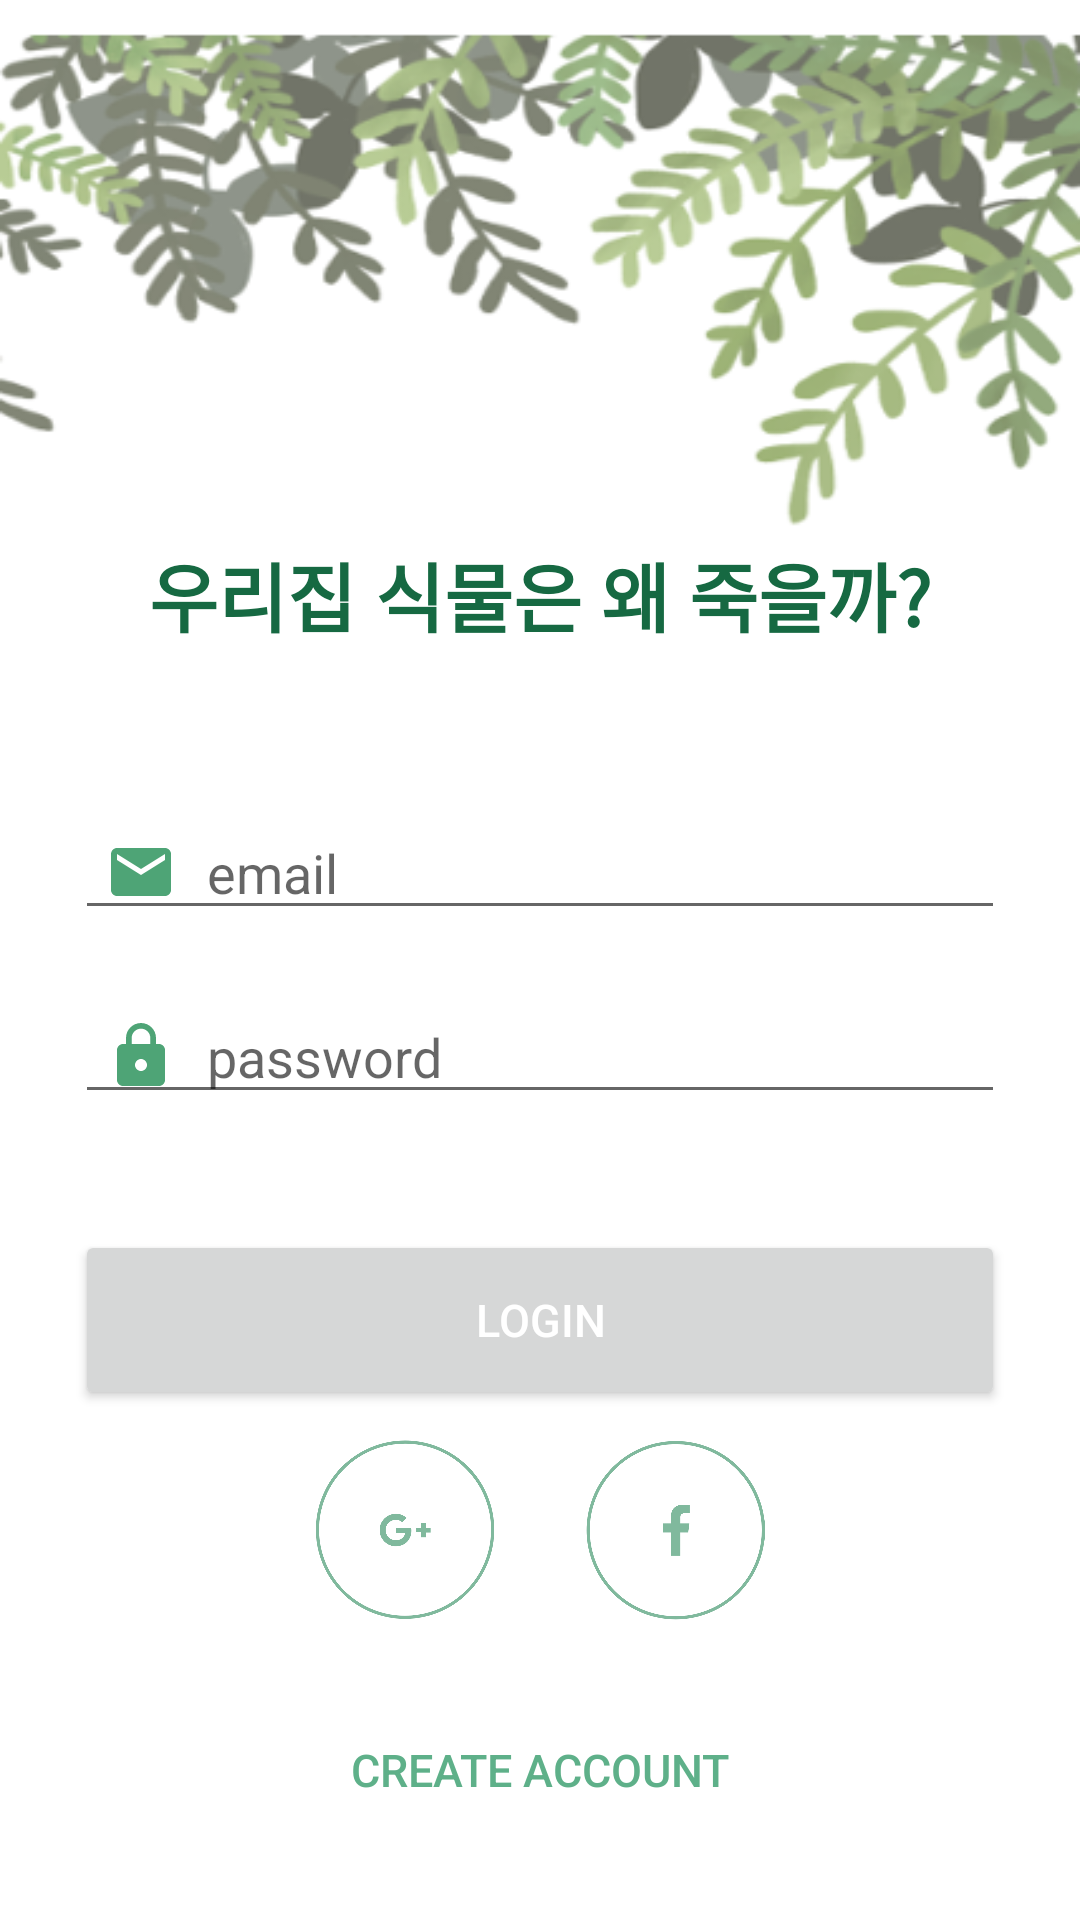

Reconstruct the res/layout file that produces this screen, plus the resources it refers to.
<!-- AndroidManifest.xml: application theme Theme.WhyDoMyPlantsDie -->
<!-- res/layout/activity_login.xml -->
<?xml version="1.0" encoding="utf-8"?>
<LinearLayout xmlns:android="http://schemas.android.com/apk/res/android"
    xmlns:tools="http://schemas.android.com/tools"
    android:layout_width="match_parent"
    android:layout_height="match_parent"
    android:orientation="vertical">

    <RelativeLayout
        android:layout_width="match_parent"
        android:layout_height="match_parent">

        <ImageView
            android:layout_width="match_parent"
            android:layout_height="190dp"
            android:layout_alignParentTop="true"
            android:src="@drawable/login_background" />

        <LinearLayout
            android:id="@+id/layout_login"
            android:layout_width="match_parent"
            android:layout_height="match_parent"
            android:orientation="vertical">

            <LinearLayout
                android:layout_width="match_parent"
                android:layout_height="0dp"
                android:layout_weight="3"
                android:layout_gravity="center">

                <TextView
                    android:layout_width="match_parent"
                    android:layout_height="wrap_content"
                    android:layout_marginTop="180dp"
                    android:gravity="center"
                    android:text="우리집 식물은 왜 죽을까?"
                    android:textColor="@color/deepGreen"
                    android:textSize="25dp"
                    android:textStyle="bold" />

            </LinearLayout>

            <LinearLayout
                android:layout_width="match_parent"
                android:layout_height="0dp"
                android:layout_weight="2"
                android:orientation="vertical"
                android:gravity="center">

                <EditText
                    android:id="@+id/edt_email"
                    android:layout_width="match_parent"
                    android:layout_height="wrap_content"
                    android:layout_marginHorizontal="25dp"
                    android:drawableLeft="@drawable/icon_email"
                    android:hint="email"
                    android:drawablePadding="10dp"
                    android:inputType="textEmailAddress"
                    android:paddingLeft="10dp" />

                <EditText
                    android:id="@+id/edt_password"
                    android:layout_width="match_parent"
                    android:layout_height="wrap_content"
                    android:layout_marginHorizontal="25dp"
                    android:layout_marginTop="20dp"
                    android:drawableLeft="@drawable/icon_password"
                    android:hint="password"
                    android:drawablePadding="10dp"
                    android:inputType="textPassword"
                    android:paddingLeft="10dp" />

            </LinearLayout>

            <LinearLayout
                android:layout_width="match_parent"
                android:layout_height="0dp"
                android:layout_weight="1"
                android:gravity="center">

                <Button
                    android:id="@+id/btn_login"
                    android:layout_width="match_parent"
                    android:layout_height="60dp"
                    android:layout_marginHorizontal="25dp"
                    android:text="Login"
                    android:textColor="@color/white"
                    android:textSize="15dp" />

            </LinearLayout>

            <LinearLayout
                android:layout_width="match_parent"
                android:layout_height="0dp"
                android:layout_weight="1">

                <LinearLayout
                    android:layout_width="match_parent"
                    android:layout_height="60dp"
                    android:layout_marginLeft="25dp"
                    android:layout_marginRight="25dp"
                    android:gravity="center_horizontal"
                    android:orientation="horizontal">

                    <ImageView
                        android:id="@+id/btn_googleSignIn"
                        android:layout_width="60dp"
                        android:layout_height="match_parent"
                        android:layout_marginRight="30dp"
                        android:src="@drawable/google_login" />

                    <FrameLayout
                        android:layout_width="wrap_content"
                        android:layout_height="wrap_content">

                        <com.facebook.login.widget.LoginButton
                            android:id="@+id/btn_facebookSignIn"
                            android:layout_width="5dp"
                            android:layout_height="5dp" />

                        <ImageView
                            android:id="@+id/btn_fake_facebook"
                            android:layout_width="60dp"
                            android:layout_height="match_parent"
                            android:src="@drawable/facebook_login" />
                    </FrameLayout>
                </LinearLayout>
            </LinearLayout>

            <LinearLayout
                android:layout_width="match_parent"
                android:layout_height="0dp"
                android:layout_weight="1"
                android:layout_gravity="center">

                <Button
                    android:id="@+id/btn_createAccount"
                    android:layout_width="match_parent"
                    android:layout_height="60dp"
                    android:layout_marginHorizontal="25dp"
                    android:backgroundTint="@color/white"
                    android:stateListAnimator="@null"
                    android:text="Create account"
                    android:textColor="@color/lightGreen"
                    android:textSize="15dp" />

            </LinearLayout>
        </LinearLayout>

    </RelativeLayout>
</LinearLayout>
<!-- resources referenced by this layout -->
<resources>
  <color name="deepGreen">#166942</color>
  <color name="lightGreen">#5EB089</color>
  <color name="white">#FFFFFFFF</color>
  <!-- drawable facebook_login: png bitmap (drawable, 48977 bytes) -->
  <!-- drawable google_login: png bitmap (drawable, 52023 bytes) -->
  <!-- drawable icon_email (drawable) -->
  <vector android:height="24dp" android:tint="#4EA476"
      android:viewportHeight="24" android:viewportWidth="24"
      android:width="24dp" xmlns:android="http://schemas.android.com/apk/res/android">
      <path android:fillColor="@android:color/white" android:pathData="M20,4L4,4c-1.1,0 -1.99,0.9 -1.99,2L2,18c0,1.1 0.9,2 2,2h16c1.1,0 2,-0.9 2,-2L22,6c0,-1.1 -0.9,-2 -2,-2zM20,8l-8,5 -8,-5L4,6l8,5 8,-5v2z"/>
  </vector>
  <!-- drawable icon_password (drawable) -->
  <vector android:height="24dp" android:tint="#4EA476"
      android:viewportHeight="24" android:viewportWidth="24"
      android:width="24dp" xmlns:android="http://schemas.android.com/apk/res/android">
      <path android:fillColor="@android:color/white" android:pathData="M18,8h-1L17,6c0,-2.76 -2.24,-5 -5,-5S7,3.24 7,6v2L6,8c-1.1,0 -2,0.9 -2,2v10c0,1.1 0.9,2 2,2h12c1.1,0 2,-0.9 2,-2L20,10c0,-1.1 -0.9,-2 -2,-2zM12,17c-1.1,0 -2,-0.9 -2,-2s0.9,-2 2,-2 2,0.9 2,2 -0.9,2 -2,2zM15.1,8L8.9,8L8.9,6c0,-1.71 1.39,-3.1 3.1,-3.1 1.71,0 3.1,1.39 3.1,3.1v2z"/>
  </vector>
  <!-- drawable login_background: png bitmap (drawable-v24, 103143 bytes) -->
  <style name="Theme.WhyDoMyPlantsDie" parent="Theme.MaterialComponents.DayNight.NoActionBar">
          
          <item name="colorPrimary">@color/lightGreen</item>
          <item name="colorPrimaryVariant">@color/deepGreen</item>
          <item name="colorOnPrimary">@color/white</item>
          
          <item name="colorSecondary">@color/teal_200</item>
          <item name="colorSecondaryVariant">@color/teal_700</item>
          <item name="colorOnSecondary">@color/black</item>
          
          <item name="android:statusBarColor" tools:targetApi="l">?attr/colorPrimaryVariant</item>
          
      </style>
  <color name="teal_200">#FF03DAC5</color>
  <color name="teal_700">#FF018786</color>
  <color name="black">#FF000000</color>
</resources>
